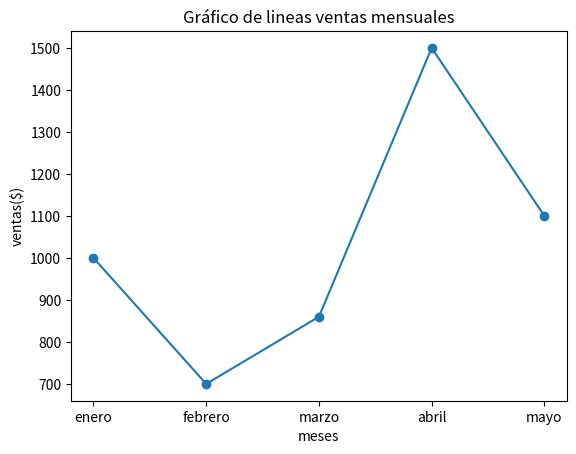

Python code for this plot:
import matplotlib.pyplot as plt

x = ["enero","febrero","marzo","abril","mayo"]
y = [1000, 700, 860, 1500, 1100]

plt.plot(x, y, marker='o')

plt.title("Gráfico de lineas ventas mensuales")
plt.xlabel("meses")
plt.ylabel("ventas($)")

plt.show()
